Run: headless pygame with SDL's dummy video driver; simulated clock (each Clock.tick advances the game by its frame time, no real sleeping); random seed 0; keys injected as events and as key.get_pressed() state; no mouse input.
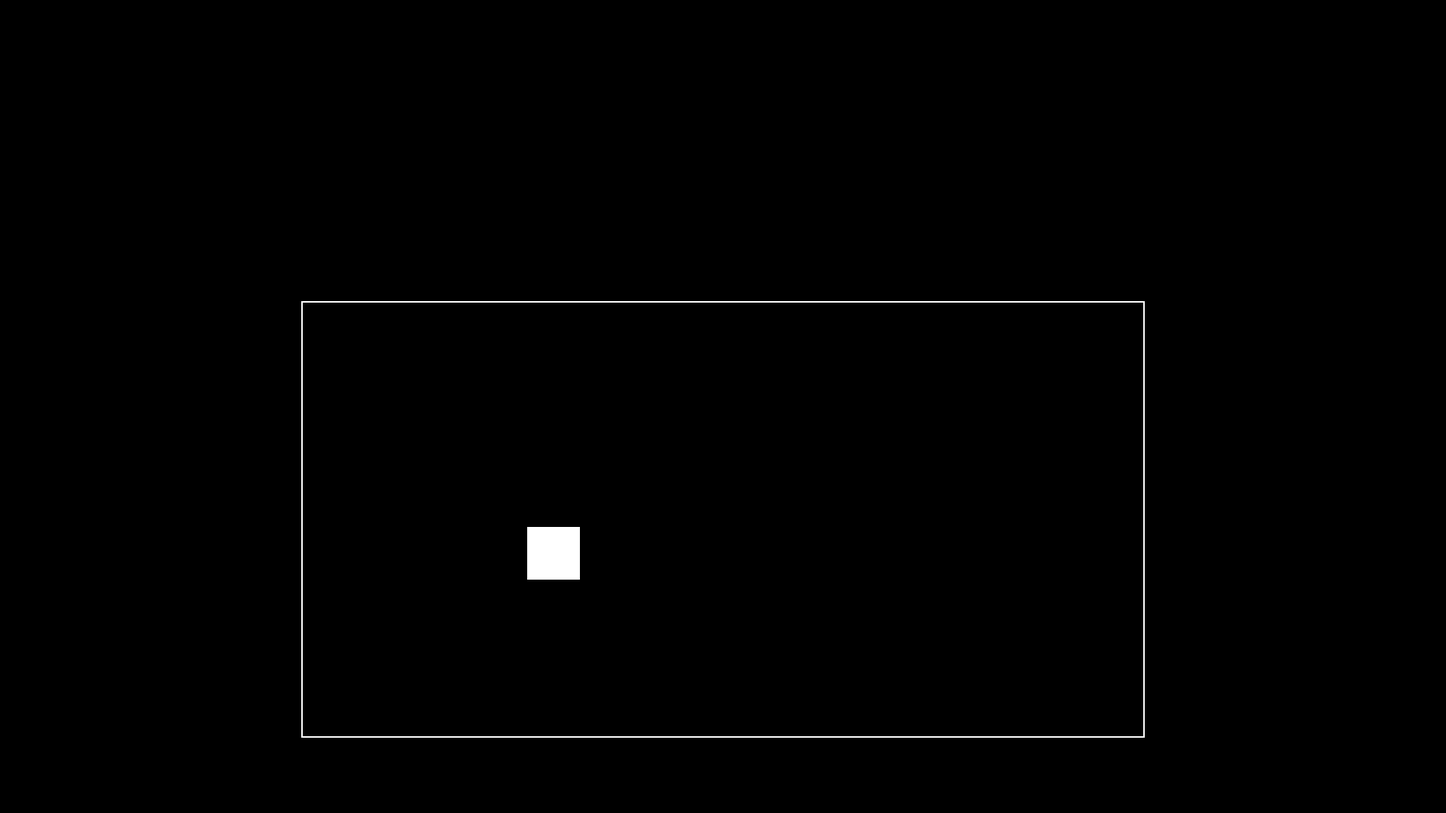
Frame 1 of 4 · flips 1–60 · no input
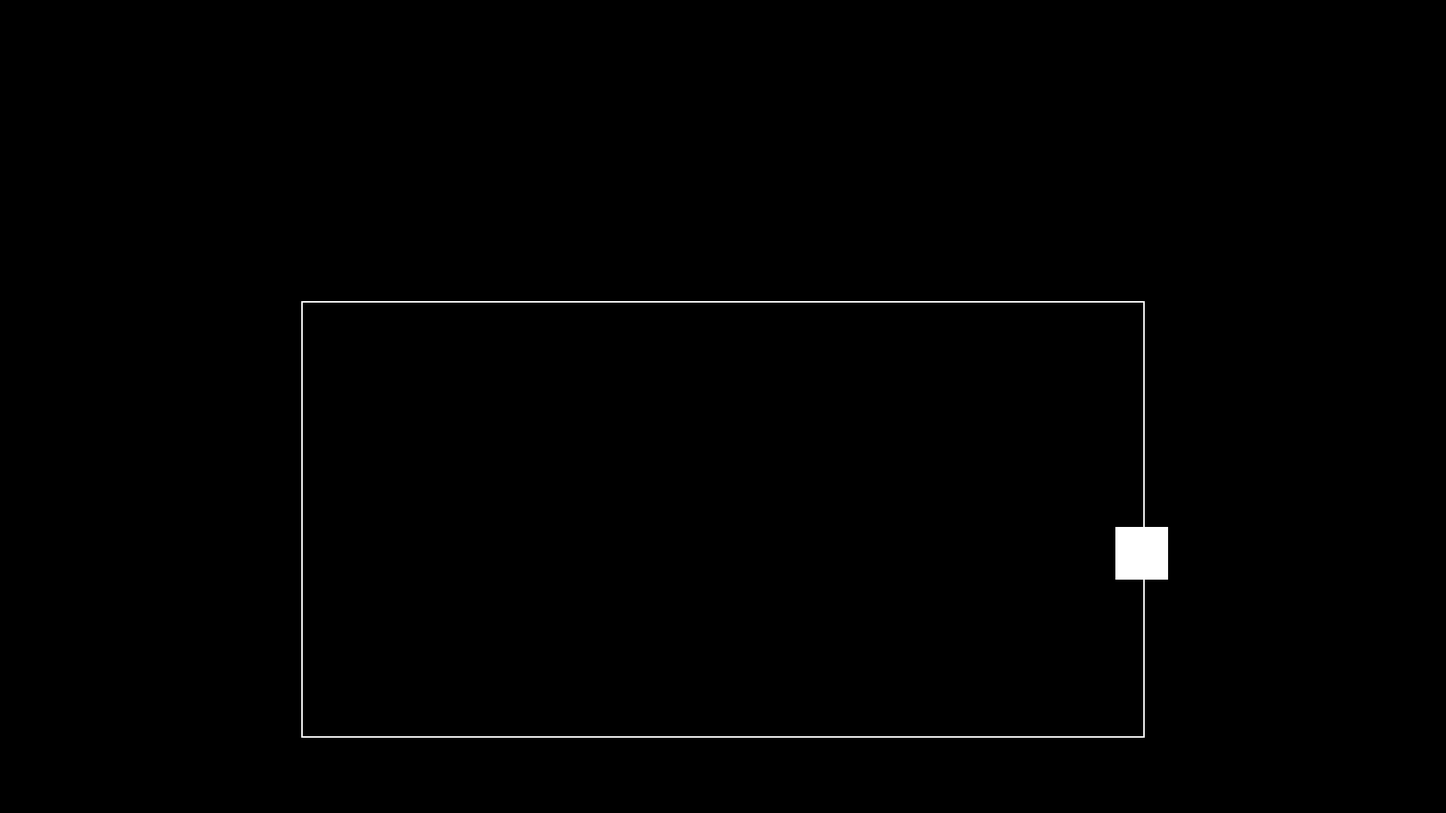
Frame 2 of 4 · flips 61–180 · tapped SPACE, RETURN · held RIGHT (→), D
Frame 3 of 4 · flips 181–300 · held DOWN (↓), S · screen unchanged from frame 2, image omitted
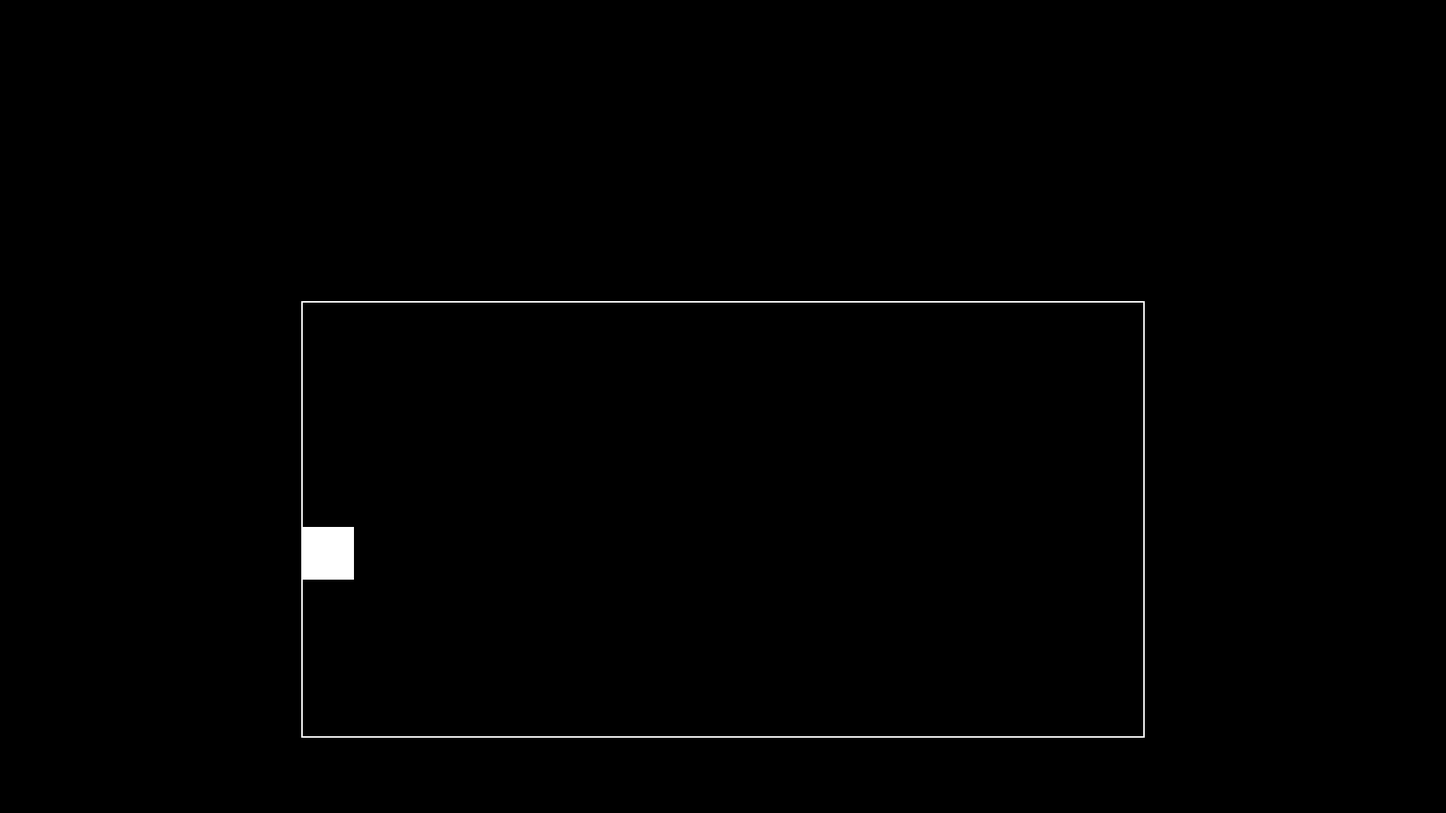
Frame 4 of 4 · flips 301–420 · held LEFT (←), A, UP (↑), W

The pygame program that drew these frames:

import pygame
import random
pygame.init()

Black = [0,0,0] 
White = (255,255,255)
boudary_x = (400)
boundary_y = (400)
boundary_length = (1120)
boundary_height = (580)
player_health = (100)
player_x = (700)
player_y = (700)
player = (player_x,player_y,player_health)

size = (1920,1080)
screen = pygame.display.set_mode(size) 
pygame.display.set_caption("underfail")
done = False
clock = pygame.time.Clock()
y_acceleration = 0
x_acceleration = 0
			
while not done:
	for event in pygame.event.get():
		if event.type == pygame.QUIT:
			screen.fill(Black)
			done = True


	#if event.type == pygame.KEYDOWN:
	keys=pygame.key.get_pressed()
	if player_x < 1440 - x_acceleration:
		if keys[pygame.K_RIGHT]:
			if x_acceleration < 10:
				x_acceleration += 1
	else:
		if x_acceleration > 0:
			x_acceleration = 0
	if player_x > 400 - x_acceleration:
		if keys[pygame.K_LEFT]:
			if x_acceleration > -10:
				x_acceleration -=1
	else:
		if x_acceleration < 0:
			x_acceleration = 0
	if player_y < 980 - y_acceleration:
		if keys[pygame.K_DOWN]:
			if y_acceleration < 10:
				y_acceleration += 1
	else:
		if y_acceleration > 0:
			y_acceleration = 0
	if player_y > 400 - y_acceleration:
		if keys[pygame.K_UP]:
			if y_acceleration > -10:
				y_acceleration -=1
	else:
		if y_acceleration < 0:
			y_acceleration = 0

	if keys[pygame.K_LEFT] and x_acceleration > -10 and player_x > 400:
			x_acceleration -= 1
	if keys[pygame.K_RIGHT] and x_acceleration < 10 and player_x < 1520:
			x_acceleration += 1
	if keys[pygame.K_UP] and y_acceleration > -10 and player_y > 400:
			y_acceleration -= 1
	if keys[pygame.K_DOWN] and y_acceleration < 10 and player_x < 980:
			x_acceleration -= 1
	
	player_x += x_acceleration

	screen.fill(Black)
	pygame.draw.rect(screen,White,[400,400,1120,580],2)
	pygame.draw.rect(screen,White,[player_x,player_y,70,70])

	if player_health < 1:
		screen.fill(Black)
	pygame.display.flip()		                 

	clock.tick(60)
pygame.quit()
